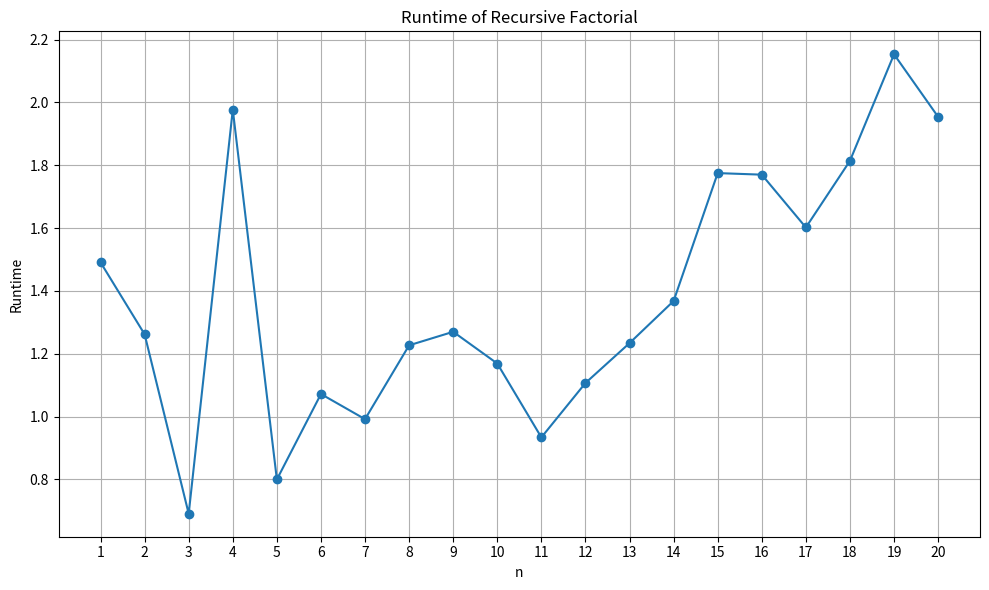

Here is the Python script that generated this plot:
import time 
import matplotlib.pyplot as plt 
import pandas as pd 

# function to compare factorial
def factorial(n):
    if n == 0 or n ==1:
        return 1
    return n * factorial(n-1)



# Range of input values
max_n = 20
results = []

# Compute factorial and runtime
for n in range(1, max_n + 1):
    start = time.perf_counter()
    fact = factorial(n)
    end = time.perf_counter()
    duration = (end - start) * 1e6
    results.append((n, fact, duration))

# Convert to DataFrame for nice table
df = pd.DataFrame(results, columns=["n", "fact", "runtime"])
print(df.to_string(index=False))

# plotting
plt.figure(figsize=(10,6))
plt.plot(df["n"], df["runtime"], marker='o', linestyle = "-")
plt.title("Runtime of Recursive Factorial")
plt.xlabel("n")
plt.ylabel("Runtime")
plt.grid(True)
plt.xticks(range(1, max_n + 1))
plt.tight_layout()
plt.show()


[1,2,3,4,5,6,7,8,9]

